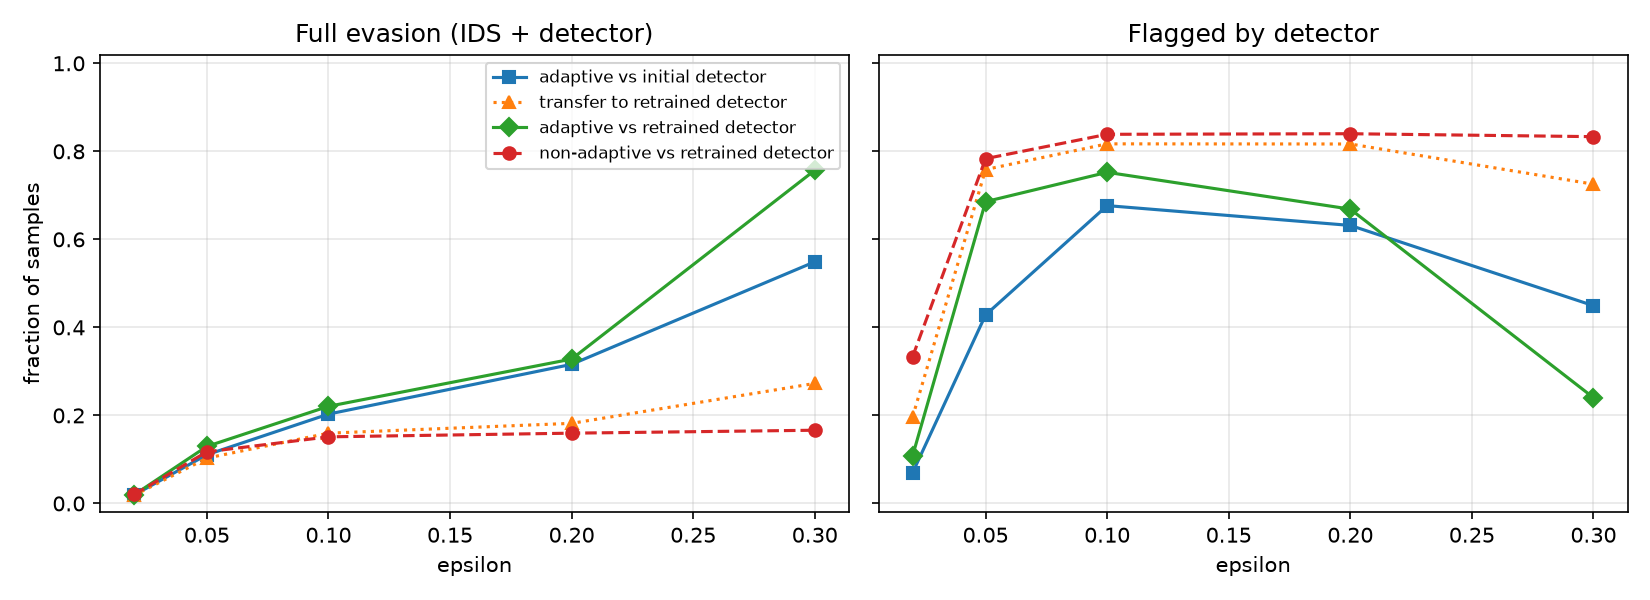

Data behind this chart, as committed beside it:
attack, eps, ids_evasion_rate, detector_detection_rate, detector_detection_on_evasive, full_evasion_rate, mean_linf, violations
none, 0.0, 0.0, 0.06367, , 0.0, , 
non_adaptive, 0.02, 0.022, 0.3337, 0.07576, 0.02033, 0.03023, 0.0
adaptive, 0.02, 0.02067, 0.1087, 0.06452, 0.01933, 0.02654, 0.0
non_adaptive, 0.05, 0.161, 0.7833, 0.2712, 0.1173, 0.06152, 0.0
adaptive, 0.05, 0.1487, 0.6857, 0.1278, 0.1297, 0.06075, 0.0
non_adaptive, 0.1, 0.2583, 0.8387, 0.4142, 0.1513, 0.09185, 0.0
adaptive, 0.1, 0.2537, 0.7523, 0.1301, 0.2207, 0.09347, 0.0
non_adaptive, 0.2, 0.7007, 0.84, 0.7721, 0.1597, 0.1542, 0.0
adaptive, 0.2, 0.6197, 0.6687, 0.4707, 0.328, 0.1662, 0.0
non_adaptive, 0.3, 0.9513, 0.8333, 0.8252, 0.1663, 0.1741, 0.0
adaptive, 0.3, 0.9333, 0.2403, 0.1889, 0.757, 0.2287, 0.0
transfer, 0.02, 0.01967, 0.197, 0.0678, 0.01833, 0.02776, 0.0
transfer, 0.05, 0.1407, 0.7587, 0.2678, 0.103, 0.06167, 0.0
transfer, 0.1, 0.2413, 0.817, 0.3384, 0.1597, 0.09443, 0.0
transfer, 0.2, 0.404, 0.8167, 0.5495, 0.182, 0.1684, 0.0
transfer, 0.3, 0.8863, 0.7253, 0.6924, 0.2727, 0.2357, 0.0
